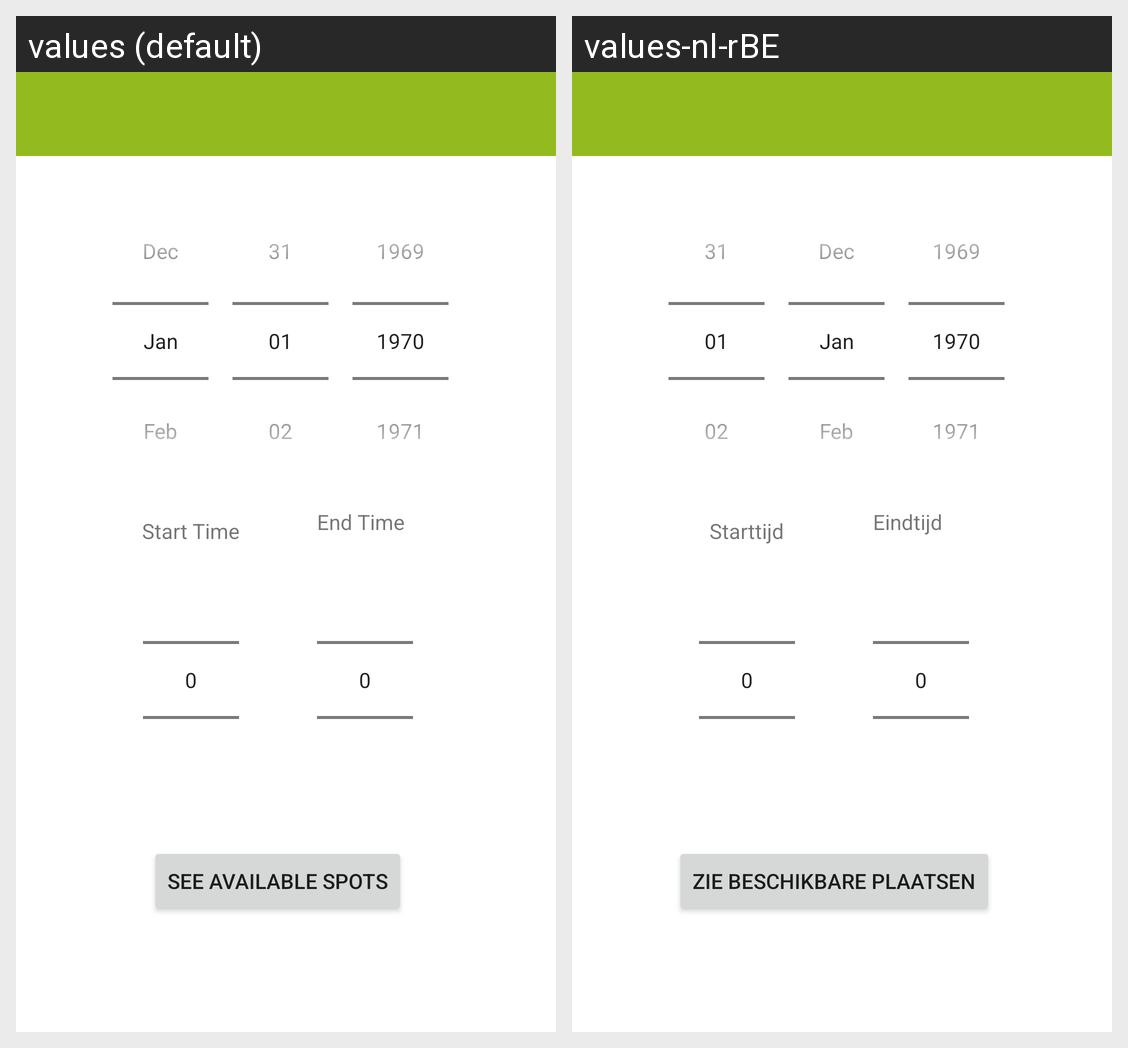

Locale-by-locale string values for the Android screen shown in this grid:
Android screen res/layout/activity_choose_time.xml rendered under 2 locales, left to right: values (default), values-nl-rBE. Device: Nexus 5 (rendered at 1080×1920; each locale shown at half size, 540×960, under a caption strip naming it); theme Theme.MyApplication.
Strings drawn on this screen, with the default value and each locale's value (text and hints the layout hard-codes, and strings that could not be matched under every locale, appear in the picture but are not listed):

btnChooseTime
  values: SEE AVAILABLE SPOTS
  values-nl-rBE: ZIE BESCHIKBARE PLAATSEN

end_time
  values: End Time
  values-nl-rBE: Eindtijd

start_time
  values: Start Time
  values-nl-rBE: Starttijd
